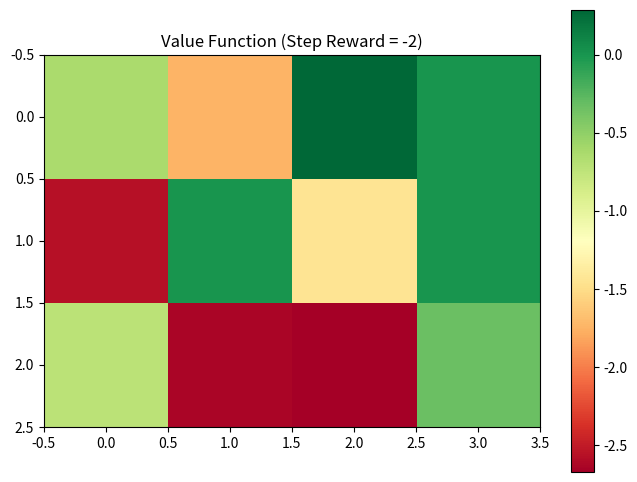
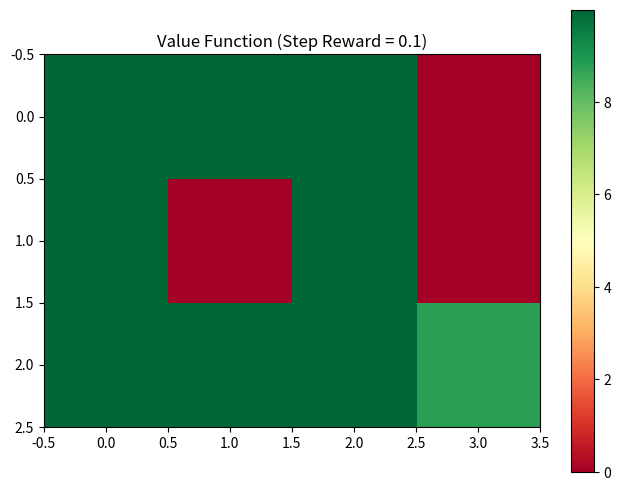
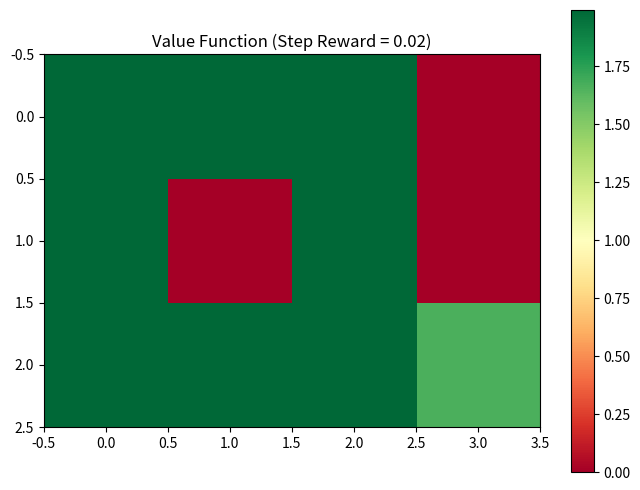
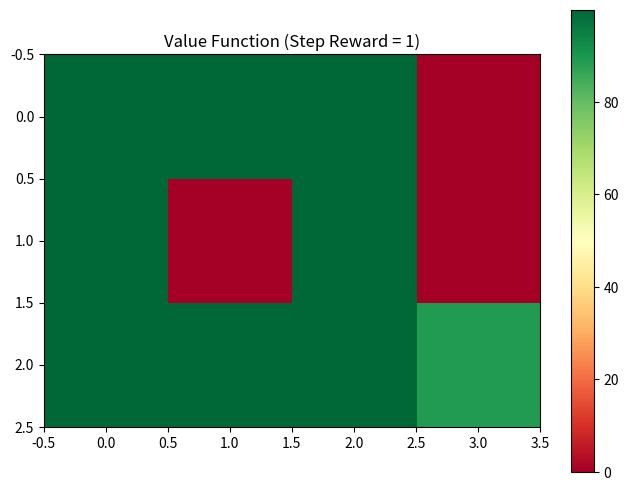

Python code for these plots, in order:
import numpy as np
import operator
import matplotlib.pyplot as plt

class GridWorld:
    def __init__(self, step_reward=-0.04):
        # Set information about the gridworld
        self.height = 3
        self.width = 4
        self.grid = np.ones((self.height, self.width)) * step_reward
        
        # Set start location for the agent
        self.current_location = (2, 0)
        
        # Set locations for the terminal states
        self.negative_terminal = (1,3)  
        self.positive_terminal = (0,3)
        self.terminal_states = [self.negative_terminal, self.positive_terminal]
        
        # Set grid rewards for terminal states
        self.grid[self.negative_terminal[0], self.negative_terminal[1]] = -1
        self.grid[self.positive_terminal[0], self.positive_terminal[1]] = 1
        
        # Block state (1,1) is not accessible
        self.blocked_state = (1,1)
        
        # Set available actions
        self.actions = ['UP', 'DOWN', 'LEFT', 'RIGHT']
        
        # Set transition probabilities
        self.intended_prob = 0.8
        self.sideways_prob = 0.1  # 0.1 for each perpendicular direction
        
    def get_next_state(self, state, action):
        """Returns possible next states and their probabilities"""
        next_states = {}
        
        # Get intended next state
        intended_state = self.get_intended_next_state(state, action)
        next_states[intended_state] = self.intended_prob
        
        # Get perpendicular states
        if action in ['UP', 'DOWN']:
            left_state = self.get_intended_next_state(state, 'LEFT')
            right_state = self.get_intended_next_state(state, 'RIGHT')
            next_states[left_state] = self.sideways_prob
            next_states[right_state] = self.sideways_prob
        else:
            up_state = self.get_intended_next_state(state, 'UP')
            down_state = self.get_intended_next_state(state, 'DOWN')
            next_states[up_state] = self.sideways_prob
            next_states[down_state] = self.sideways_prob
            
        return next_states
    
    def get_intended_next_state(self, state, action):
        """Returns the intended next state for an action, accounting for walls and blocks"""
        x, y = state
        
        if action == 'UP':
            next_state = (max(x-1, 0), y)
        elif action == 'DOWN':
            next_state = (min(x+1, self.height-1), y)
        elif action == 'LEFT':
            next_state = (x, max(y-1, 0))
        elif action == 'RIGHT':
            next_state = (x, min(y+1, self.width-1))
            
        # If next state is blocked, stay in current state
        if next_state == self.blocked_state:
            return state
            
        return next_state

def value_iteration(env, gamma=0.99, theta=0.0001):
    """Performs value iteration to find optimal value function"""
    # Initialize value function
    V = np.zeros((env.height, env.width))
    
    while True:
        delta = 0
        # For each state
        for i in range(env.height):
            for j in range(env.width):
                if (i,j) in env.terminal_states or (i,j) == env.blocked_state:
                    continue
                    
                v = V[i,j]
                values = []
                
                # Try all actions
                for action in env.actions:
                    next_states = env.get_next_state((i,j), action)
                    value = 0
                    
                    # Calculate expected value for this action
                    for next_state, prob in next_states.items():
                        value += prob * (env.grid[next_state] + gamma * V[next_state])
                    
                    values.append(value)
                
                # Take maximum over all actions
                V[i,j] = max(values)
                delta = max(delta, abs(v - V[i,j]))
        
        if delta < theta:
            break
            
    return V

# Test with different step rewards
step_rewards = [-2, 0.1, 0.02, 1]
for reward in step_rewards:
    env = GridWorld(step_reward=reward)
    V = value_iteration(env)
    
    print(f"\nOptimal value function for step reward = {reward}:")
    print(V)
    
    plt.figure(figsize=(8,6))
    plt.imshow(V, cmap='RdYlGn')
    plt.colorbar()
    plt.title(f'Value Function (Step Reward = {reward})')
    plt.show()